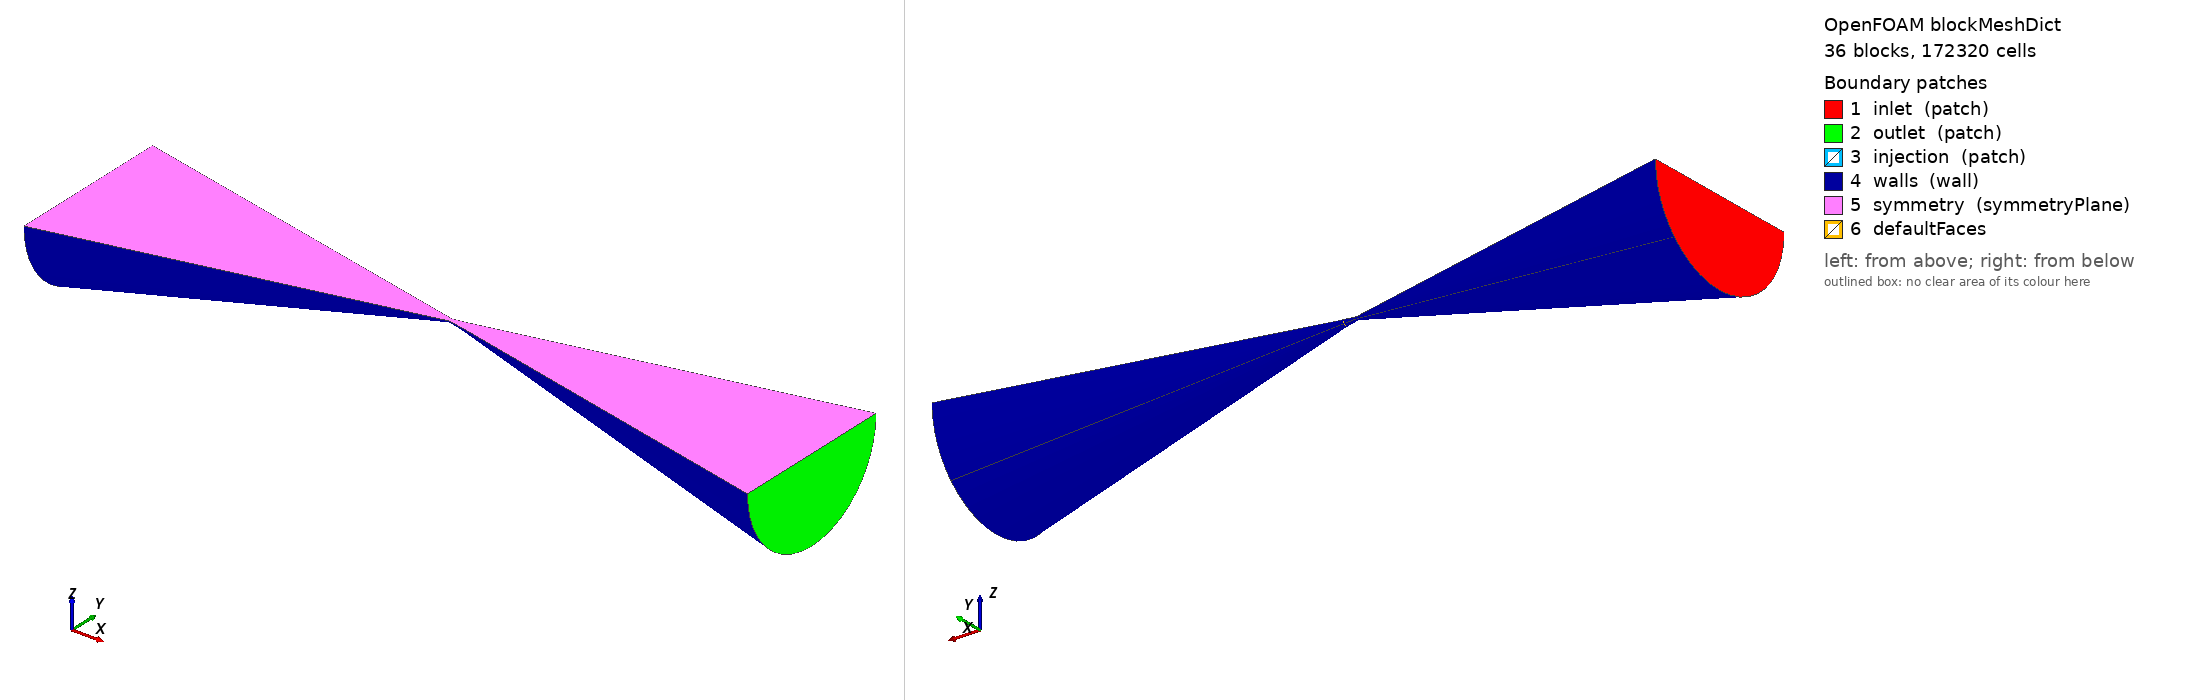

OpenFOAM case: the mesh blockMesh builds from blockMeshDict, 36 block(s), 172320 cells. Boundary patches (legend numbers): 1 inlet (patch), 2 outlet (patch), 3 injection (patch), 4 walls (wall), 5 symmetry (symmetryPlane), 6 defaultFaces. Left view from above one corner, right view from below the opposite corner. Boundary conditions: 4 field file(s) under 0/; 5 of 6 drawn patches have an entry in a shipped field file.

=== constant/polyMesh/blockMeshDict ===
/*--------------------------------*- C++ -*----------------------------------*\
| =========                 |                                                 |
| \\      /  F ield         | OpenFOAM: The Open Source CFD Toolbox           |
|  \\    /   O peration     | Version:  2.1.1                                 |
|   \\  /    A nd           | Web:      www.OpenFOAM.org                      |
|    \\/     M anipulation  |                                                 |
\*---------------------------------------------------------------------------*/
FoamFile
{
    version     2.0;
    format      ascii;
    class       dictionary;
    object      blockMeshDict;
}
// * * * * * * * * * * * * * * * * * * * * * * * * * * * * * * * * * * * * * //

convertToMeters 0.1;


vertices
(
  (	0	0.013	0	)	//0
  (	0	0.0065	0	)	//1
  (	0	0.0065	-0.001	)	//2
  (	0	0.012961481	-0.001	)	//3
  (	0	-0.013	0	)	//4
  (	0	-0.0065	0	)	//5
  (	0	-0.0065	-0.001	)	//6
  (	0	-0.012961481	-0.001	)	//7
  (	0.072	0.025	0	)	//8
  (	0.072	0.012583333	0	)	//9
  (	0.072	0.012583333	-0.001	)	//10
  (	0.072	0.024979992	-0.001	)	//11
  (	0.072	-0.025	0	)	//12
  (	0.072	-0.012583333	0	)	//13
  (	0.072	-0.012583333	-0.001	)	//14
  (	0.072	-0.024979992	-0.001	)	//15
  (	0	0.0065	-0.0065	)	//16
  (	0	-0.0065	-0.0065	)	//17
  (	0.072	0.012583333	-0.012583333	)	//18
  (	0.072	-0.012583333	-0.012583333	)	//19
  (	0	0.009192388	-0.009192388	)	//20
  (	0	-0.009192388	-0.009192388	)	//21
  (	0.072	0.01767767	-0.01767767	)	//22
  (	0.072	-0.01767767	-0.01767767	)	//23
  (	0.074	0.025166667	0	)	//24
  (	0.074	0.012583333	0	)	//25
  (	0.074	-0.012583333	0	)	//26
  (	0.074	-0.025166667	0	)	//27
  (	0.074	0.025146791	-0.001	)	//28
  (	0.074	0.012583333	-0.001	)	//29
  (	0.074	-0.012583333	-0.001	)	//30
  (	0.074	-0.025146791	-0.001	)	//31
  (	0.074	0.017795521	-0.017795521	)	//32
  (	0.074	-0.017795521	-0.017795521	)	//33
  (	0.074	0.012583333	-0.012583333	)	//34
  (	0.074	-0.012583333	-0.012583333	)	//35
  (	0.09	0.028	0	)	//36
  (	0.09	0.014	0	)	//37
  (	0.09	-0.014	0	)	//38
  (	0.09	-0.028	0	)	//39
  (	0.09	0.027977591	-0.00112	)	//40
  (	0.09	0.014	-0.00112	)	//41
  (	0.09	-0.014	-0.00112	)	//42
  (	0.09	-0.027977591	-0.00112	)	//43
  (	0.09	0.014	-0.014	)	//44
  (	0.09	-0.014	-0.014	)	//45
  (	0.09	0.01979899	-0.01979899	)	//46
  (	0.09	-0.01979899	-0.01979899	)	//47
  (	2.25	0.52	0	)	//48
  (	2.25	0.26	0	)	//49
  (	2.25	-0.26	0	)	//50
  (	2.25	-0.52	0	)	//51
  (	2.25	0.51958933	-0.020662252	)	//52
  (	2.25	0.26	-0.020662252	)	//53
  (	2.25	-0.26	-0.020662252	)	//54
  (	2.25	-0.51958933	-0.020662252	)	//55
  (	2.25	0.26	-0.26	)	//56
  (	2.25	-0.26	-0.26	)	//57
  (	2.25	0.367695526	-0.367695526	)	//58
  (	2.25	-0.367695526	-0.367695526	)	//59
  (	0.072	0.0255	0	)	//60
  (	0.074	0.0255	0	)	//61
  (	0.072	0.0255	-0.001	)	//62
  (	0.074	0.0255	-0.001	)	//63
  (	-2.25	0.52	0	)	//64
  (	-2.25	0.26	0	)	//65
  (	-2.25	-0.26	0	)	//66
  (	-2.25	-0.52	0	)	//67
  (	-2.25	0.51958933	-0.020662252	)	//68
  (	-2.25	0.26	-0.020662252	)	//69
  (	-2.25	-0.26	-0.020662252	)	//70
  (	-2.25	-0.51958933	-0.020662252	)	//71
  (	-2.25	0.26	-0.26	)	//72
  (	-2.25	-0.26	-0.26	)	//73
  (	-2.25	0.367695526	-0.367695526	)	//74
  (	-2.25	-0.367695526	-0.367695526	)	//75
);

blocks
(
  hex	(	1	9	8	0	2	10	11	3	)	(	400	6	6	)	simpleGrading (	1	1	1	)	//0
	hex	(	5	13	9	1	6	14	10	2	)	(	400	10	6	)	simpleGrading (	1	1	1	)	//1
	hex	(	4	12	13	5	7	15	14	6	)	(	400	6	6	)	simpleGrading (	1	1	1	)	//2
	hex	(	6	14	10	2	17	19	18	16	)	(	400	10	6	)	simpleGrading (	1	1	1	)	//3
	hex	(	2	10	11	3	16	18	22	20	)	(	400	6	6	)	simpleGrading (	1	1	1	)	//4
	hex	(	17	19	18	16	21	23	22	20	)	(	400	10	6	)	simpleGrading (	1	1	1	)	//5
	hex	(	7	15	14	6	21	23	19	17	)	(	400	6	6	)	simpleGrading (	1	1	1	)	//6
	hex	(	9	25	24	8	10	29	28	11	)	(	10	6	6	)	simpleGrading (	1	1	1	)	//7
	hex	(	10	29	28	11	18	34	32	22	)	(	10	6	6	)	simpleGrading (	1	1	1	)	//8
	hex	(	13	26	25	9	14	30	29	10	)	(	10	10	6	)	simpleGrading (	1	1	1	)	//9
	hex	(	12	27	26	13	15	31	30	14	)	(	10	6	6	)	simpleGrading (	1	1	1	)	//10
	hex	(	14	30	29	10	19	35	34	18	)	(	10	10	6	)	simpleGrading (	1	1	1	)	//11
	hex	(	15	31	30	14	23	33	35	19	)	(	10	6	6	)	simpleGrading (	1	1	1	)	//12
	hex	(	19	35	34	18	23	33	32	22	)	(	10	10	6	)	simpleGrading (	1	1	1	)	//13
	hex	(	25	37	36	24	29	41	40	28	)	(	100	6	6	)	simpleGrading (	1	1	1	)	//14
	hex	(	29	41	40	28	34	44	46	32	)	(	100	6	6	)	simpleGrading (	1	1	1	)	//15
	hex	(	26	38	37	25	30	42	41	29	)	(	100	10	6	)	simpleGrading (	1	1	1	)	//16
	hex	(	27	39	38	26	31	43	42	30	)	(	100	6	6	)	simpleGrading (	1	1	1	)	//17
	hex	(	31	43	42	30	33	47	45	35	)	(	100	6	6	)	simpleGrading (	1	1	1	)	//18
	hex	(	30	42	41	29	35	45	44	34	)	(	100	10	6	)	simpleGrading (	1	1	1	)	//19
	hex	(	35	45	44	34	33	47	46	32	)	(	100	10	6	)	simpleGrading (	1	1	1	)	//20
	hex	(	37	49	48	36	41	53	52	40	)	(	10	6	6	)	simpleGrading (	1000	1	1	)	//21
	hex	(	38	50	49	37	42	54	53	41	)	(	10	10	6	)	simpleGrading (	1000	1	1	)	//22
	hex	(	39	51	50	38	43	55	54	42	)	(	10	6	6	)	simpleGrading (	1000	1	1	)	//23
	hex	(	41	53	52	40	44	56	58	46	)	(	10	6	6	)	simpleGrading (	1000	1	1	)	//24
	hex	(	42	54	53	41	45	57	56	44	)	(	10	10	6	)	simpleGrading (	1000	1	1	)	//25
	hex	(	43	55	54	42	47	59	57	45	)	(	10	6	6	)	simpleGrading (	1000	1	1	)	//26
	hex	(	45	57	56	44	47	59	58	46	)	(	10	10	6	)	simpleGrading (	1000	1	1	)	//27
	hex	(	8	24	61	60	11	28	63	62	)	(	10	10	6	)	simpleGrading (	1	10	1	)	//28
	hex	(	65	1	0	64	69	2	3	68	)	(	10	6	6	)	simpleGrading (	0.001	1	1	)	//29
	hex	(	66	5	1	65	70	6	2	69	)	(	10	10	6	)	simpleGrading (	0.001	1	1	)	//30
	hex	(	67	4	5	66	71	7	6	70	)	(	10	6	6	)	simpleGrading (	0.001	1	1	)	//31
	hex	(	69	2	3	68	72	16	20	74	)	(	10	6	6	)	simpleGrading (	0.001	1	1	)	//32
	hex	(	70	6	2	69	73	17	16	72	)	(	10	10	6	)	simpleGrading (	0.001	1	1	)	//33
	hex	(	71	7	6	70	75	21	17	73	)	(	10	6	6	)	simpleGrading (	0.001	1	1	)	//34
	hex	(	73	17	16	72	75	21	20	74	)	(	10	10	6	)	simpleGrading (	0.001	1	1	)	//35

);

edges
(
  arc 	74	68	(	-2.25	0.48641546	-0.183847763	)
  arc 	75	74	(	-2.25	0	-0.52	)
  arc 	71	75	(	-2.25	-0.48641546	-0.183847763	)
  arc 	67	71	(	-2.25	-0.519615242	-0.02	)
  arc 	64	68	(	-2.25	0.519615242	-0.02	)
  arc 	20	3	(	0	0.012160387	-0.004596194	)
  arc 	21	20	(	0	0	-0.013	)
  arc 	21	7	(	0	-0.012160387	-0.004596194	)
  arc 	7	4	(	0	-0.012990381	-0.0005	)
  arc 	0	3	(	0	0.012990381	-0.0005	)
  arc 	22	11	(	0.072	0.023385359	-0.008838835	)
  arc 	23	22	(	0.072	0	-0.025	)
  arc 	23	15	(	0.072	-0.023385359	-0.008838835	)
  arc 	18	12	(	0.072	-0.024994999	-0.0005	)
  arc 	8	11	(	0.072	0.024994999	-0.0005	)
  arc 	32	28	(	0.074	0.023541261	-0.00889776	)
  arc 	33	32	(	0.074	0	-0.025166667	)
  arc 	33	31	(	0.074	-0.023541261	-0.00889776	)
  arc 	31	27	(	0.074	-0.025161699	-0.0005	)
  arc 	28	24	(	0.074	0.025161699	-0.0005	)
  arc 	46	40	(	0.09	0.026191602	-0.009899495	)
  arc 	47	46	(	0.09	0	-0.028	)
  arc 	47	43	(	0.09	-0.026191602	-0.009899495	)
  arc 	43	39	(	0.09	-0.027994399	-0.00056	)
  arc 	40	36	(	0.09	0.027994399	-0.00056	)
  arc 	58	52	(	2.25	0.48641546	-0.183847763	)
  arc 	59	58	(	2.25	0	-0.52	)
  arc 	59	55	(	2.25	-0.48641546	-0.183847763	)
  arc 	55	51	(	2.25	-0.51989599	-0.0104	)
  arc 	52	48	(	2.25	0.51989599	-0.0104	)
);

boundary
(
 inlet
    {
        type patch;
        faces
        (
   (64 68 69 65)
    (68 74 72 69)
    (74 75 73 72)
    (69 72 73 70)
    (65 69 70 66)
    (70 73 75 71)
(66 70 71 67)
          );
      }

  outlet
     {
            type patch;
            faces
            (
  (48 49 53 52)
(49 50 54 53)
(50 51 55 54)
(52 53 56 58)
(56 57 59 58)
(57 54 55 59)
(53 56 57 54)
              );
          }

 injection
    {
        type patch;
        faces
        (
 (63 61 60 62)
          );
      }

walls
{
 type wall;
 faces
  (
(64 0 3 68)
(68 3 20 74)
(74 20 21 75)
(75 21 7 71)
(71 7 4 67)
(0 8 11 3)
(3 11 22 20)
(20 22 23 21)
(21 23 15 7)
(7 15 12 4)
(24 36 40 28)
(28 40 46 32)
(32 46 47 33)
(33 47 43 31)
(31 43 39 27)
(36 48 52 40)
(40 52 58 46)
(46 58 59 47)
(47 59 55 43)
(43 55 51 39)
(60 62 11 8)
(62 63 28 11)
(63 61 24 28)
);
 }

symmetry
{
type symmetryPlane;
faces
(
(64 65 1 0)
(65 66 5 1)
(66 67 4 5)
(0 1 9 8)
(1 5 13 9)
(5 4 12 13)
(8 9 25 24)
(9 13 26 25)
(13 12 27 26)
(24 25 37 36)
(25 26 38 37)
(26 27 39 38)
(36  37 49 48)
(37 38 50 49)
(38 39 51 50)
);
 }

);

mergePatchPairs
(
);

// ************************************************************************* //
/*   hex ( 1 9 8 0 2 10 11 3) ( 10 5 1) simpleGrading ( 1 1 1)
   hex (5 13 9 1 6 14 10 2) (10 5 1) simpleGrading (1 1 1)
   hex (4 12 13 5 7 15  14 6) (10 5 1) simpleGrading (1 1 1)
   hex (6 14 10 2 17 19 18 16) (10 5 1) simpleGrading (1 1 1)
 hex (2 10 11 3 16 18 22 20) (10 5 1) simpleGrading (1 1 1)
 hex (17 19 18 16 21 23 22 20) (10 5 5) simpleGrading (1 1 1)
 hex (7 15 14 6 21 23 19 17) (10 5 1) simpleGrading (1 1 1)

 hex (9 25 24 8 10 29 28 11) (10 5 1) simpleGrading (1 1 1)
 hex (10 29 28 11 18 34 32 22) (10 5 1) simpleGrading (1 1 1)
 hex (13 26 25 9 14 30 29 10) (10 5 1) simpleGrading (1 1 1)
 hex (12 27 26 13 15 31 30 14) (10 5 1) simpleGrading (1 1 1)
   hex (14 30 29 10 19 35 34 18) (10 5 1) simpleGrading (1 1 1)
   hex (15 31 30 14 23 33 35 19) (10 5 1) simpleGrading (1 1 1)
   hex (19 35 34 18 23 33 32 22) (10 5 5) simpleGrading (1 1 1)

   hex (25 37 36 24 29 41 40 28) (10 5 1) simpleGrading (1 1 1)
  hex (29 41 40 28 34 44 46 32) (10 5 1) simpleGrading (1 1 1)
   hex (26 38 37 25 30 42 41 29) (10 5 1) simpleGrading (1 1 1)
   hex (27 39 38 26 31 43 42 30) (10 5 1) simpleGrading (1 1 1)
   hex (31 43 42 30 33 47 45 35) (10 5 1) simpleGrading (1 1 1)
   hex (30 42 41 29 35 45 44 34) (10 5 1) simpleGrading (1 1 1)
   hex (35 45 44 34 33 47 46 32) (10 5 5) simpleGrading (1 1 1)

   hex (37 49 48 36 41 53 52 40) (10 5 1) simpleGrading (1 1 1)
   hex (38 50 49 37 42 54 53 41) (10 5 1) simpleGrading (1 1 1)
   hex (39 51 50 38 43 55 54 42) (10 5 1) simpleGrading (1 1 1)
   hex (41 53 52 40 44 56 58 46) (10 5 1) simpleGrading (1 1 1)
   hex (42 54 53 41 45 57 56 44) (10 5 1) simpleGrading (1 1 1)
   hex (43 55 54 42 47 59 57 45) (10 5 1) simpleGrading (1 1 1)
   hex (45 57 56 44 47 59 58 46) (10 5 5) simpleGrading (1 1 1)
   hex (8 24 61 60 11 28 63 62) (10 5 1) simpleGrading (1 1 1)

   hex (65 1 0 64 69 2 3 68) (10 5 1) simpleGrading (1 1 1)
hex (66 5 1 65 73 6 2 69) (10 5 1) simpleGrading (1 1 1)
hex (67 4 5 66 71 7 6 70) (10 5 1) simpleGrading (1 1 1)
hex (69 2 3 68 72 16 20 74) (10 5 1) simpleGrading (1 1 1)
hex (70 6 2 69 73 17 16 72) (10 5 1) simpleGrading (1 1 1)
hex (71 7 6 70 75 21 17 73) (10 5 1) simpleGrading (1 1 1)
hex (73 17 16 72 75 21 20 74) (10 5 5) simpleGrading (1 1 1)*/


=== system/controlDict ===
/*--------------------------------*- C++ -*----------------------------------*\
| =========                 |                                                 |
| \\      /  F ield         | OpenFOAM: The Open Source CFD Toolbox           |
|  \\    /   O peration     | Version:  2.1.1                                 |
|   \\  /    A nd           | Web:      www.OpenFOAM.org                      |
|    \\/     M anipulation  |                                                 |
\*---------------------------------------------------------------------------*/
FoamFile
{
    version     2.0;
    format      ascii;
    class       dictionary;
    location    "system";
    object      controlDict;
}
// * * * * * * * * * * * * * * * * * * * * * * * * * * * * * * * * * * * * * //

application     rhoCentralFoam;

startFrom       latestTime;

startTime       0;

stopAt          endTime;

endTime         1;

deltaT          0.00000001;

writeControl    adjustableRunTime;

writeInterval   0.001;

purgeWrite      0;

writeFormat     ascii;

writePrecision  6;

writeCompression off;

timeFormat      general;

timePrecision   6;

runTimeModifiable true;

adjustTimeStep  yes;

maxCo           0.1;

maxDeltaT       1;


// ************************************************************************* //


=== 0/Ma ===
/*--------------------------------*- C++ -*----------------------------------*\
| =========                 |                                                 |
| \\      /  F ield         | OpenFOAM: The Open Source CFD Toolbox           |
|  \\    /   O peration     | Version:  2.3.0                                 |
|   \\  /    A nd           | Web:      www.OpenFOAM.org                      |
|    \\/     M anipulation  |                                                 |
\*---------------------------------------------------------------------------*/
FoamFile
{
    version     2.0;
    format      ascii;
    class       volScalarField;
    location    "0";
    object      Ma;
}
// * * * * * * * * * * * * * * * * * * * * * * * * * * * * * * * * * * * * * //

dimensions      [0 0 0 0 0 0 0];

internalField   uniform 0.141131;

boundaryField
{
    inlet
    {
        type            calculated;
        value           uniform 0.141131;
    }
   wall 
    {
        type            calculated;
        value           uniform 0.141131;
    }
    outlet
    {
        type            calculated;
        value           uniform 0.141131;
    }
    symmetry
    {
        type            symmetryPlane;
    }
    injection
    {
        type            calculated;
    }
    defaultFaces
    {
        type            empty;
    }
}


// ************************************************************************* //


=== 0/T ===
/*--------------------------------*- C++ -*----------------------------------*\
| =========                 |                                                 |
| \\      /  F ield         | OpenFOAM: The Open Source CFD Toolbox           |
|  \\    /   O peration     | Version:  2.1.1                                 |
|   \\  /    A nd           | Web:      www.OpenFOAM.org                      |
|    \\/     M anipulation  |                                                 |
\*---------------------------------------------------------------------------*/
FoamFile
{
    version     2.0;
    format      ascii;
    class       volScalarField;
    object      T;
}
// * * * * * * * * * * * * * * * * * * * * * * * * * * * * * * * * * * * * * //

dimensions      [0 0 0 1 0 0 0];

internalField   uniform 298;

boundaryField
{
    inlet
    {
        type            fixedValue;
        value           uniform 298;
    }

    outlet
    {
        type            zeroGradient;
    }
    wall
    {
        type            slip;
    }
    symmetry
    {
        type            symmetryPlane;
    }

    injection
    {
        type            zeroGradient;
    }

    defaultFaces
    {
        type            empty;
    }
}

// ************************************************************************* //


=== 0/U ===
/*--------------------------------*- C++ -*----------------------------------*\
| =========                 |                                                 |
| \\      /  F ield         | OpenFOAM: The Open Source CFD Toolbox           |
|  \\    /   O peration     | Version:  2.1.1                                 |
|   \\  /    A nd           | Web:      www.OpenFOAM.org                      |
|    \\/     M anipulation  |                                                 |
\*---------------------------------------------------------------------------*/
FoamFile
{
    version     2.0;
    format      ascii;
    class       volVectorField;
    object      U;
}
// * * * * * * * * * * * * * * * * * * * * * * * * * * * * * * * * * * * * * //

dimensions      [0 1 -1 0 0 0 0];

internalField   uniform (7 0 0);

boundaryField
{
    inlet
    {
        type            zeroGradient;
    }

    outlet
    {
        type            zeroGradient;
    }

    symmetry
    {
        type            symmetryPlane;
    }
    wall
    {
        type            slip;
    }

    injection
    {
        type            slip;
    }

    defaultFaces
    {
        type            empty;
    }
}

// ************************************************************************* //


=== 0/p ===
/*--------------------------------*- C++ -*----------------------------------*\
| =========                 |                                                 |
| \\      /  F ield         | OpenFOAM: The Open Source CFD Toolbox           |
|  \\    /   O peration     | Version:  2.1.1                                 |
|   \\  /    A nd           | Web:      www.OpenFOAM.org                      |
|    \\/     M anipulation  |                                                 |
\*---------------------------------------------------------------------------*/
FoamFile
{
    version     2.0;
    format      ascii;
    class       volScalarField;
    object      p;
}
// * * * * * * * * * * * * * * * * * * * * * * * * * * * * * * * * * * * * * //

dimensions      [1 -1 -2 0 0 0 0];

internalField   uniform 3000000;


boundaryField
{
    inlet
    {
        type            totalPressure;
        p0              uniform 3000000;
        gamma		 1.4;
        value           $internalField;
    }

    outlet
    {
        type            fixedValue;
	value		uniform 2067400;
    }

    symmetry
    {
        type            symmetryPlane;
    }
    injection
    {
        type            zeroGradient;
    }

    wall
    {
        type            zeroGradient;
    }

    defaultFaces
    {
        type            empty;
    }
}

// ************************************************************************* //


Also in the case, not shown: constant/polyMesh/neighbour (numeric list); constant/polyMesh/owner (numeric list).
